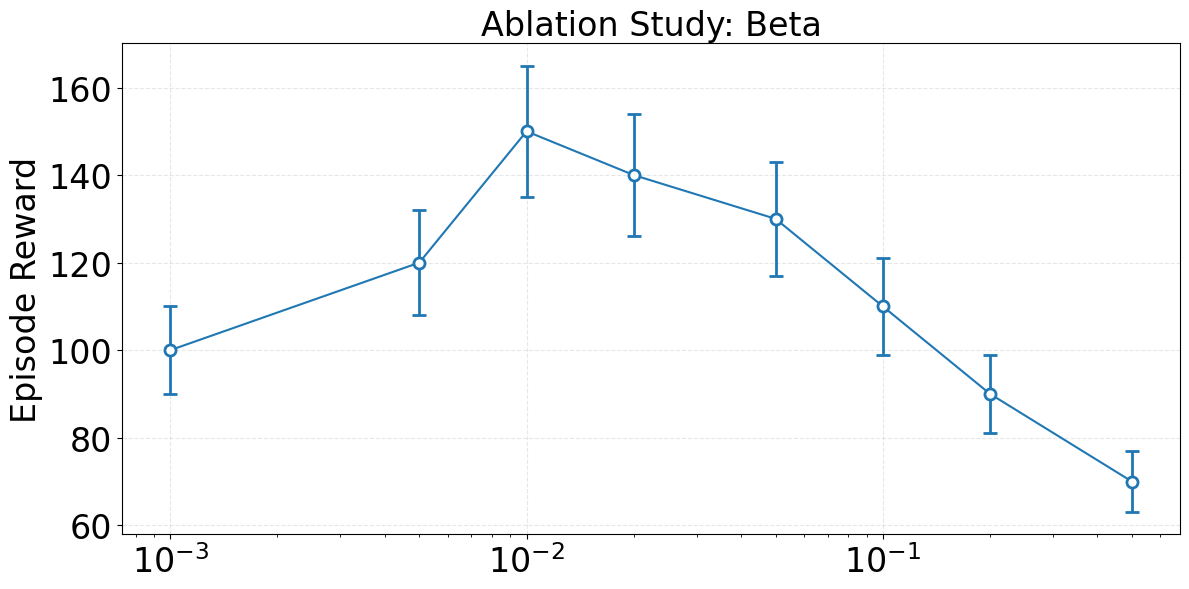

This chart was generated by the following Python code: (Note: this script raises an exception after producing the figure.)
import numpy as np
import matplotlib.pyplot as plt
import os

# 数据
betas = np.array([0.001, 0.005, 0.01, 0.02, 0.05, 0.1, 0.2, 0.5])

# 这里需要替换成您的实际数据
# 示例数据（请替换成您的真实数据）
rewards = np.array([100, 120, 150, 140, 130, 110, 90, 70])  # 平均奖励
errors = np.array([10, 12, 15, 14, 13, 11, 9, 7])  # 标准差或标准误

# 设置图形大小和样式
plt.figure(figsize=(12, 6))
plt.style.use('default')

# 使用与原代码相同的蓝色
color = '#1f77b4'

# 绘制带误差条的折线图
plt.errorbar(betas, rewards, yerr=errors, 
             fmt='-o',  # 线型和标记
             color=color,
             capsize=5,  # 误差条端点的大小
             capthick=2,  # 误差条端点的粗细
             elinewidth=2,  # 误差条的线宽
             markersize=8,  # 数据点的大小
             markeredgewidth=2,  # 数据点边框的宽度
             markerfacecolor='white',  # 数据点内部填充色
             markeredgecolor=color)  # 数据点边框颜色

# 设置对数刻度的x轴
plt.xscale('log')

# 添加标签和标题
plt.ylabel('Episode Reward', fontsize=24)
plt.title('Ablation Study: Beta', fontsize=24)
plt.xticks(fontsize=24)
plt.yticks(fontsize=24)

# 添加网格线
plt.grid(True, linestyle='--', alpha=0.3)

# 调整布局
plt.tight_layout()

# 设置保存路径
exp_id = 'Beta_Ablation'
plot_id = 'ablation_study'
save_dir = os.path.join('/data/qiaodan/code/diffmarl/plots', plot_id)
save_path = os.path.join(save_dir, f'{exp_id}.png')

# 保存图片
if save_path:
    os.makedirs(os.path.dirname(save_path), exist_ok=True)
    plt.savefig(save_path, dpi=300, bbox_inches='tight')

plt.show()
